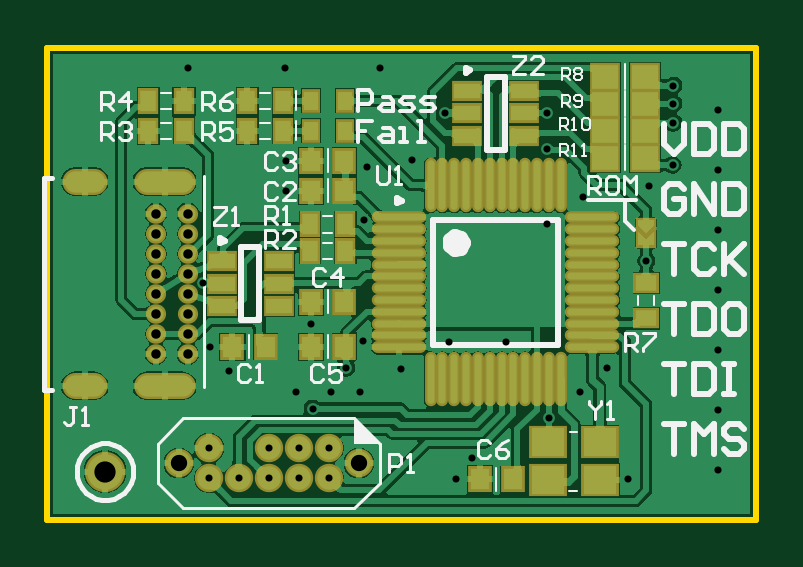
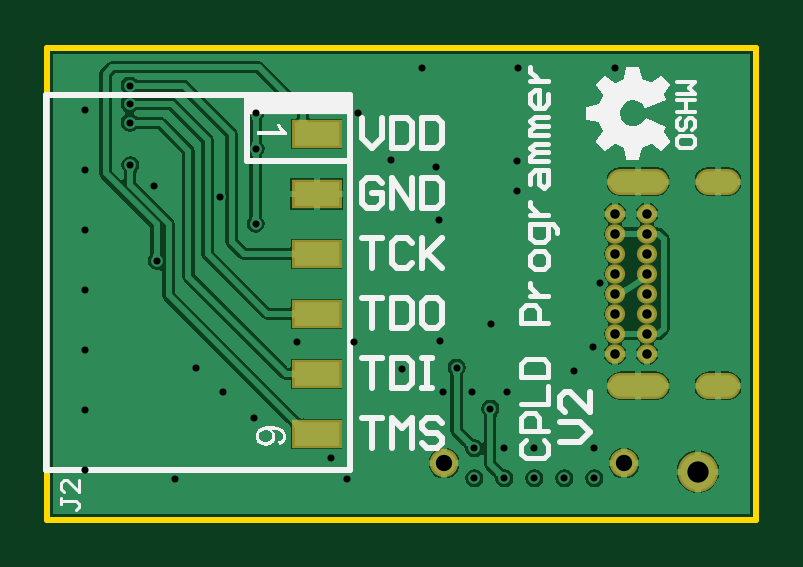
Circuit board: 9 layer files. Board 30.0 x 20.0 mm.
- drill: CPLD_Programmer-RoundHoles.TXT (889 bytes)
- drill: CPLD_Programmer-SlotHoles.TXT (238 bytes)
- bottom_copper: CPLD_Programmer.GBL (31922 bytes)
- bottom_silk: CPLD_Programmer.GBO (14968 bytes)
- bottom_mask: CPLD_Programmer.GBS (977 bytes)
- outline: CPLD_Programmer.GKO (277 bytes)
- top_copper: CPLD_Programmer.GTL (71978 bytes)
- top_silk: CPLD_Programmer.GTO (10641 bytes)
- top_mask: CPLD_Programmer.GTS (3218 bytes)

=== drill: CPLD_Programmer-RoundHoles.TXT ===
M48
;Layer_Color=9474304
;FILE_FORMAT=2:5
INCH,TZ
;TYPE=PLATED
T1F00S00C0.01181
T2F00S00C0.01575
T4F00S00C0.02717
T5F00S00C0.03543
%
T01
X17076Y-32400
Y-27400
X22076Y-32400
X27076
Y-27400
X32076
X37076
Y-32400
X32076Y-32400
X34400Y-20800
X31600Y-18100
X37500Y-18000
X42300
X40000Y-14000
X42800Y-9500
X49100Y-14200
X57100Y-9700
X66600
X73800Y-22300
X79000Y-18000
X83500Y-14000
X87000Y-32500
X58300Y-32600
X61000Y-29000
X34200Y-6700
X17300Y-10500
X20500Y-14600
X16143Y100
X30000Y15500
Y20500
X43500Y19400
X50900Y20600
X56500Y28500
X73500
Y22500
Y10000
X79500Y14500
X90400Y16300
X94400Y19800
X94500Y26825
Y30000
Y33000
X90000Y3800
X43000Y10600
X45700Y36000
X29781
X13600
X102000Y29000
Y19000
Y9000
Y-1000
Y-11000
Y-21000
Y-31000
T02
X8269Y-11713
Y-8366
Y-5020
Y-1673
Y1673
Y5020
Y8366
Y11713
X13582
Y8366
Y5020
Y1673
Y-1673
Y-5020
Y-8366
Y-11713
T04
X12076Y-29900
X42076
T05
X-200Y-31300
M30

=== drill: CPLD_Programmer-SlotHoles.TXT ===
M48
;Layer_Color=9474304
;FILE_FORMAT=2:5
INCH,TZ
;TYPE=PLATED
T3F00S00C0.02362
%
G90
G05
T03
G00X-5157Y-17028
M15
G01X-2008
M16
G00X6772Y-17028
M15
G01X12677
M16
G00X6772Y17028
M15
G01X12677
M16
G00X-5157Y17028
M15
G01X-2008
M16
M17
M30

=== bottom_copper: CPLD_Programmer.GBL (31922 bytes, source omitted) ===
=== bottom_silk: CPLD_Programmer.GBO (14968 bytes, source omitted) ===
=== bottom_mask: CPLD_Programmer.GBS ===
G04*
G04 #@! TF.GenerationSoftware,Altium Limited,Altium Designer,19.1.8 (144)*
G04*
G04 Layer_Color=16711935*
%FSLAX25Y25*%
%MOIN*%
G70*
G01*
G75*
%ADD22C,0.04737*%
%ADD32O,0.03359X0.03241*%
%ADD33O,0.10249X0.04343*%
%ADD34O,0.07493X0.04343*%
%ADD35C,0.06706*%
%ADD54R,0.07921X0.04496*%
%ADD55R,0.08320X0.04895*%
D22*
X42076Y-29900D02*
D03*
X12076D02*
D03*
D32*
X13582Y11713D02*
D03*
Y8366D02*
D03*
Y5020D02*
D03*
Y1673D02*
D03*
Y-1673D02*
D03*
Y-5020D02*
D03*
Y-8366D02*
D03*
Y-11713D02*
D03*
X8269D02*
D03*
Y-8366D02*
D03*
Y-5020D02*
D03*
Y-1673D02*
D03*
Y1673D02*
D03*
Y5020D02*
D03*
Y8366D02*
D03*
Y11713D02*
D03*
D33*
X9725Y17028D02*
D03*
Y-17028D02*
D03*
D34*
X-3582D02*
D03*
Y17028D02*
D03*
D35*
X-200Y-31300D02*
D03*
D54*
X63351Y-25000D02*
D03*
X63350Y-14999D02*
D03*
X63350Y-4999D02*
D03*
X63351Y5000D02*
D03*
X63350Y15000D02*
D03*
X63351Y25000D02*
D03*
D55*
X63350Y-25000D02*
D03*
Y-15000D02*
D03*
Y-5000D02*
D03*
Y5000D02*
D03*
Y15000D02*
D03*
Y25000D02*
D03*
M02*

=== outline: CPLD_Programmer.GKO ===
G04*
G04 #@! TF.GenerationSoftware,Altium Limited,Altium Designer,19.1.8 (144)*
G04*
G04 Layer_Color=16711935*
%FSLAX25Y25*%
%MOIN*%
G70*
G01*
G75*
%ADD17C,0.01000*%
D17*
X108268Y-39370D02*
Y39370D01*
X-9843Y-39370D02*
Y39370D01*
X108268D01*
X-9843Y-39370D02*
X108268D01*
M02*

=== top_copper: CPLD_Programmer.GTL (71978 bytes, source omitted) ===
=== top_silk: CPLD_Programmer.GTO (10641 bytes, source omitted) ===
=== top_mask: CPLD_Programmer.GTS ===
G04*
G04 #@! TF.GenerationSoftware,Altium Limited,Altium Designer,19.1.8 (144)*
G04*
G04 Layer_Color=8388736*
%FSLAX25Y25*%
%MOIN*%
G70*
G01*
G75*
%ADD20R,0.03400X0.05050*%
%ADD21R,0.05131X0.04737*%
%ADD22C,0.04737*%
%ADD23C,0.00500*%
%ADD24R,0.03556X0.04343*%
%ADD25R,0.04343X0.03556*%
%ADD26R,0.03950X0.04343*%
%ADD27R,0.03162X0.03950*%
%ADD28R,0.05131X0.03359*%
%ADD29O,0.09068X0.01981*%
%ADD30O,0.01981X0.09068*%
%ADD31R,0.06312X0.05524*%
%ADD32O,0.03359X0.03241*%
%ADD33O,0.10249X0.04343*%
%ADD34O,0.07493X0.04343*%
%ADD35C,0.06706*%
%ADD36C,0.02769*%
D20*
X90000Y8525D02*
D03*
D21*
X83153Y34500D02*
D03*
X89846D02*
D03*
X83153Y30000D02*
D03*
X89846D02*
D03*
X83153Y25500D02*
D03*
X89846D02*
D03*
X83153Y21000D02*
D03*
X89846D02*
D03*
D22*
X17076Y-27400D02*
D03*
X37076D02*
D03*
X32076D02*
D03*
X27076D02*
D03*
X17076Y-32400D02*
D03*
X22076D02*
D03*
X27076D02*
D03*
X32076D02*
D03*
X37076D02*
D03*
X42076Y-29900D02*
D03*
X12076D02*
D03*
D23*
X90000Y6400D02*
D03*
Y10600D02*
D03*
D24*
X29453Y30500D02*
D03*
X23547D02*
D03*
X29453Y25500D02*
D03*
X23547D02*
D03*
X12953Y30500D02*
D03*
X7047D02*
D03*
X12953Y25500D02*
D03*
X7047D02*
D03*
X39853Y5500D02*
D03*
X33947D02*
D03*
X39853Y9900D02*
D03*
X33947D02*
D03*
D25*
X90000Y153D02*
D03*
Y-5753D02*
D03*
D26*
X67756Y-32600D02*
D03*
X62244D02*
D03*
X39656Y-10500D02*
D03*
X34144D02*
D03*
X39656Y-3000D02*
D03*
X34144D02*
D03*
X39656Y20500D02*
D03*
X34144D02*
D03*
X39656Y15500D02*
D03*
X34144D02*
D03*
X26556Y-10500D02*
D03*
X21044D02*
D03*
D27*
X34146Y25500D02*
D03*
X39854D02*
D03*
X34146Y30500D02*
D03*
X39854D02*
D03*
D28*
X19276Y3740D02*
D03*
Y0D02*
D03*
Y-3740D02*
D03*
X28724D02*
D03*
Y0D02*
D03*
Y3740D02*
D03*
X60176Y32140D02*
D03*
Y28400D02*
D03*
Y24660D02*
D03*
X69624D02*
D03*
Y28400D02*
D03*
Y32140D02*
D03*
D29*
X48758Y11077D02*
D03*
Y9108D02*
D03*
Y7140D02*
D03*
Y5171D02*
D03*
Y3203D02*
D03*
Y1234D02*
D03*
Y-734D02*
D03*
Y-2703D02*
D03*
Y-4671D02*
D03*
Y-6640D02*
D03*
Y-8608D02*
D03*
Y-10577D02*
D03*
X81042D02*
D03*
Y-8608D02*
D03*
Y-6640D02*
D03*
X81042Y-4671D02*
D03*
Y-2703D02*
D03*
Y-734D02*
D03*
Y1234D02*
D03*
Y3203D02*
D03*
X81042Y5171D02*
D03*
Y7140D02*
D03*
X81042Y9108D02*
D03*
Y11077D02*
D03*
D30*
X54073Y-15892D02*
D03*
X56042D02*
D03*
X58010Y-15892D02*
D03*
X59979D02*
D03*
X61947Y-15892D02*
D03*
X63916D02*
D03*
X65884D02*
D03*
X67853D02*
D03*
X69821D02*
D03*
X71790Y-15892D02*
D03*
X73758D02*
D03*
X75727D02*
D03*
Y16392D02*
D03*
X73758D02*
D03*
X71790D02*
D03*
X69821D02*
D03*
X67853D02*
D03*
X65884D02*
D03*
X63916D02*
D03*
X61947D02*
D03*
X59979D02*
D03*
X58010D02*
D03*
X56042D02*
D03*
X54073D02*
D03*
D31*
X82231Y-32750D02*
D03*
Y-26450D02*
D03*
X73569D02*
D03*
Y-32750D02*
D03*
D32*
X13582Y11713D02*
D03*
Y8366D02*
D03*
Y5020D02*
D03*
Y1673D02*
D03*
Y-1673D02*
D03*
Y-5020D02*
D03*
Y-8366D02*
D03*
Y-11713D02*
D03*
X8269D02*
D03*
Y-8366D02*
D03*
Y-5020D02*
D03*
Y-1673D02*
D03*
Y1673D02*
D03*
Y5020D02*
D03*
Y8366D02*
D03*
Y11713D02*
D03*
D33*
X9725Y17028D02*
D03*
Y-17028D02*
D03*
D34*
X-3582D02*
D03*
Y17028D02*
D03*
D35*
X-200Y-31300D02*
D03*
D36*
X17076Y-27400D02*
D03*
Y-32400D02*
D03*
X37076D02*
D03*
X32076Y-32400D02*
D03*
X27076Y-32400D02*
D03*
X22076D02*
D03*
X37076Y-27400D02*
D03*
X32076D02*
D03*
X27076D02*
D03*
M02*

